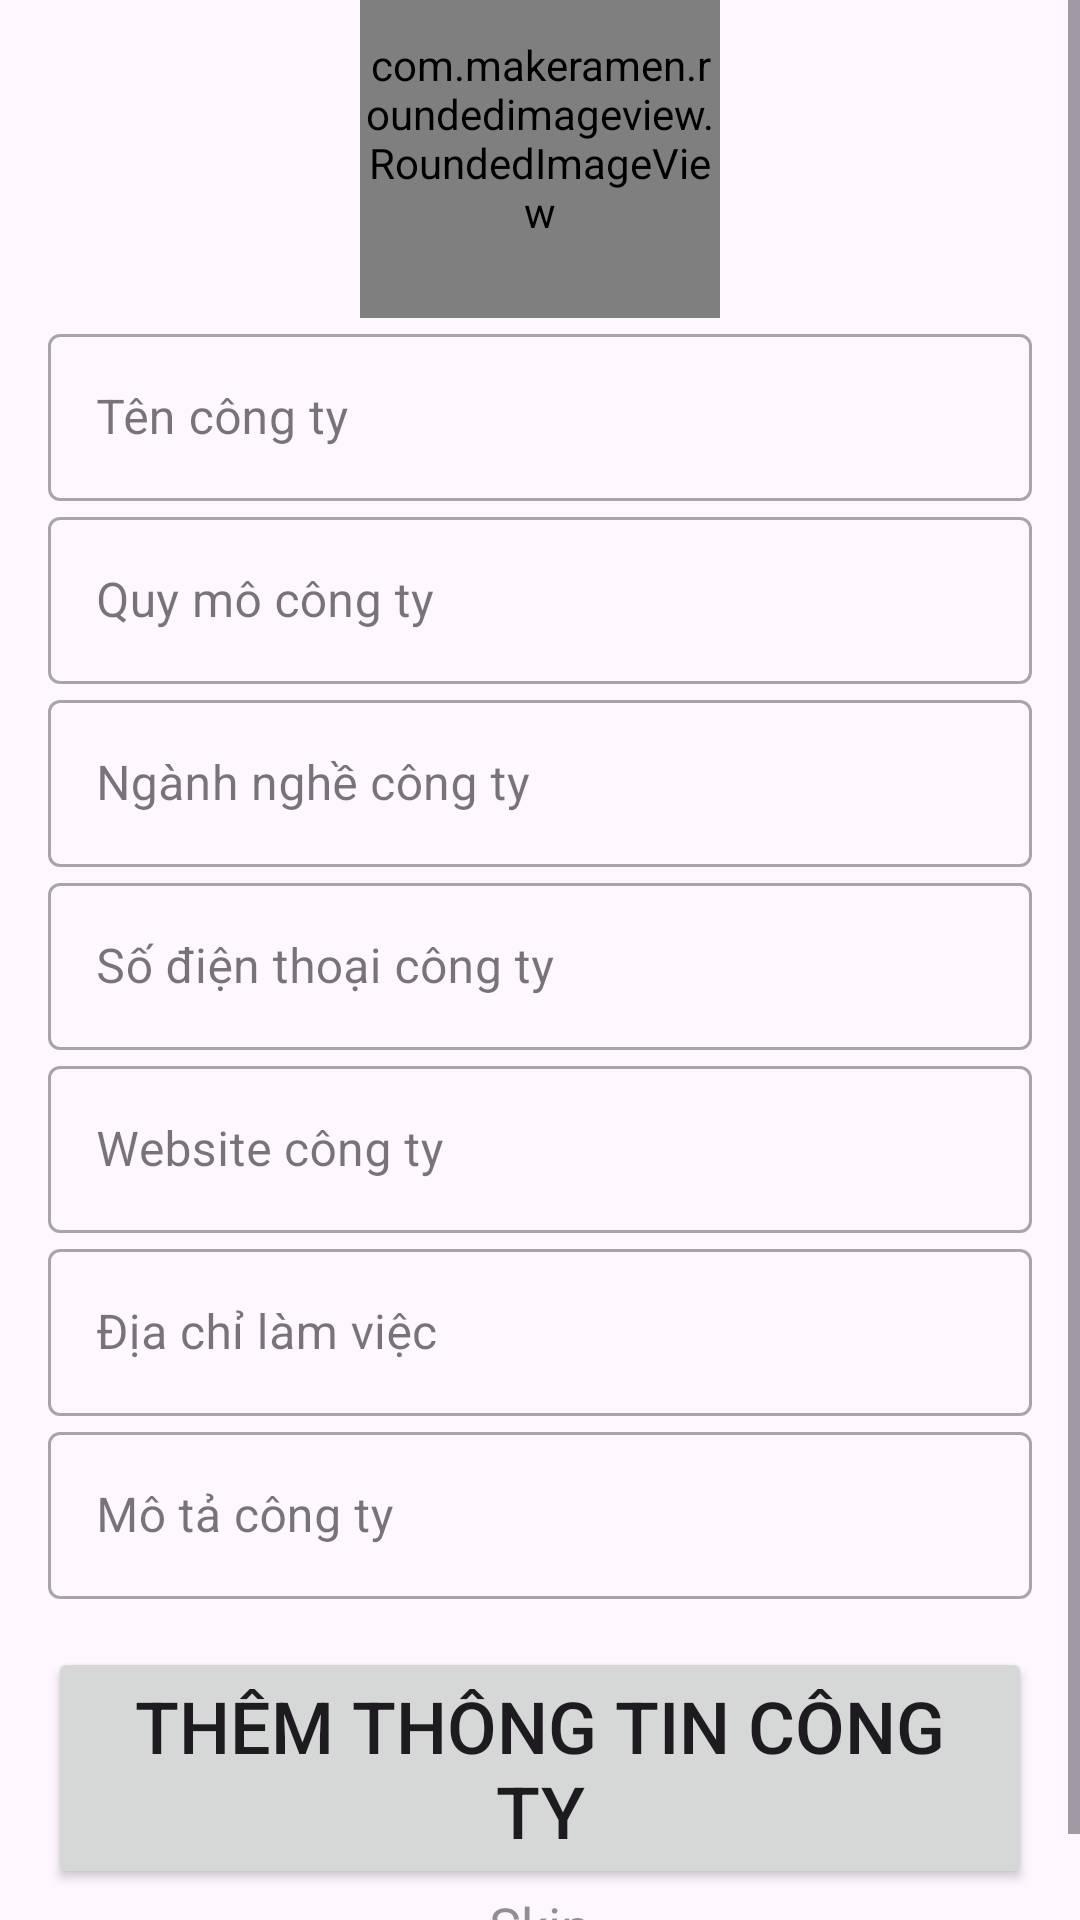

Produce the Android XML layout that renders to this screen, including the resource entries it uses.
<!-- AndroidManifest.xml: application theme Theme.Material3.Light.NoActionBar -->
<!-- res/layout/activity_register_employer_info.xml -->
<?xml version="1.0" encoding="utf-8"?>
<ScrollView xmlns:android="http://schemas.android.com/apk/res/android"
    xmlns:app="http://schemas.android.com/apk/res-auto"
    xmlns:tools="http://schemas.android.com/tools"
    android:layout_width="match_parent"
    android:layout_height="match_parent"
    android:orientation="vertical"
    tools:context=".Register_Login.RegisterEmployerInfo">

    <LinearLayout
        android:layout_width="match_parent"
        android:layout_height="wrap_content"
        android:padding="16dp"
        android:layout_gravity="center"
        android:orientation="vertical">

        <com.makeramen.roundedimageview.RoundedImageView
            android:id="@+id/companyAvatarImageView"
            android:layout_width="120dp"
            android:layout_height="120dp"
            android:layout_gravity="center_horizontal"
            app:riv_corner_radius="60dp"
            android:src="@drawable/avatar" />

        <com.google.android.material.textfield.TextInputLayout
            android:id="@+id/companyNameTextInputLayout"
            style="@style/Widget.MaterialComponents.TextInputLayout.OutlinedBox"
            android:layout_width="match_parent"
            android:layout_height="wrap_content"
            android:hint="Tên công ty">

            <com.google.android.material.textfield.TextInputEditText
                android:id="@+id/companyNameEditText"
                android:layout_width="match_parent"
                android:layout_height="wrap_content"
                android:maxLines="1"
                android:maxLength="50"/>

        </com.google.android.material.textfield.TextInputLayout>

        <com.google.android.material.textfield.TextInputLayout
            android:id="@+id/companyScaleTextInputLayout"
            style="@style/Widget.MaterialComponents.TextInputLayout.OutlinedBox"
            android:layout_width="match_parent"
            android:layout_height="wrap_content"
            android:hint="Quy mô công ty">

            <com.google.android.material.textfield.TextInputEditText
                android:id="@+id/companyScaleEditText"
                android:layout_width="match_parent"
                android:layout_height="wrap_content"
                android:inputType="number"
                android:maxLines="1" />

        </com.google.android.material.textfield.TextInputLayout>

        <com.google.android.material.textfield.TextInputLayout
            android:id="@+id/companyIndustryTextInputLayout"
            style="@style/Widget.MaterialComponents.TextInputLayout.OutlinedBox"
            android:layout_width="match_parent"
            android:layout_height="wrap_content"
            android:hint="Ngành nghề công ty">

            <com.google.android.material.textfield.TextInputEditText
                android:id="@+id/companyIndustryEditText"
                android:layout_width="match_parent"
                android:layout_height="wrap_content"
                android:maxLines="1" />

        </com.google.android.material.textfield.TextInputLayout>

        <com.google.android.material.textfield.TextInputLayout
            android:id="@+id/companyPhoneTextInputLayout"
            style="@style/Widget.MaterialComponents.TextInputLayout.OutlinedBox"
            android:layout_width="match_parent"
            android:layout_height="wrap_content"
            android:hint="Số điện thoại công ty">

            <com.google.android.material.textfield.TextInputEditText
                android:id="@+id/companyPhoneEditText"
                android:layout_width="match_parent"
                android:layout_height="wrap_content"
                android:inputType="phone"
                android:maxLines="1"
                android:maxLength="10"/>

        </com.google.android.material.textfield.TextInputLayout>

        <com.google.android.material.textfield.TextInputLayout
            android:id="@+id/companyWebsiteTextInputLayout"
            style="@style/Widget.MaterialComponents.TextInputLayout.OutlinedBox"
            android:layout_width="match_parent"
            android:layout_height="wrap_content"
            android:hint="Website công ty">

            <com.google.android.material.textfield.TextInputEditText
                android:id="@+id/companyWebsiteEditText"
                android:layout_width="match_parent"
                android:layout_height="wrap_content" />

        </com.google.android.material.textfield.TextInputLayout>

        <com.google.android.material.textfield.TextInputLayout
            android:id="@+id/companyAddressTextInputLayout"
            style="@style/Widget.MaterialComponents.TextInputLayout.OutlinedBox"
            android:layout_width="match_parent"
            android:layout_height="wrap_content"
            android:hint="Địa chỉ làm việc">

            <com.google.android.material.textfield.TextInputEditText
                android:id="@+id/companyAddressEditText"
                android:layout_width="match_parent"
                android:layout_height="wrap_content"
                android:maxLines="1"/>

        </com.google.android.material.textfield.TextInputLayout>

        <com.google.android.material.textfield.TextInputLayout
            android:id="@+id/companyDescriptionTextInputLayout"
            style="@style/Widget.MaterialComponents.TextInputLayout.OutlinedBox"
            android:layout_width="match_parent"
            android:layout_height="wrap_content"
            android:hint="Mô tả công ty">

            <com.google.android.material.textfield.TextInputEditText
                android:id="@+id/companyDescriptionEditText"
                android:layout_width="match_parent"
                android:layout_height="wrap_content" />

        </com.google.android.material.textfield.TextInputLayout>

        <Button
            android:id="@+id/addCompanyButton"
            android:layout_width="match_parent"
            android:layout_height="wrap_content"
            android:text="Thêm thông tin công ty"
            android:textSize="24sp"
            android:layout_marginTop="16dp"/>

        <TextView
            android:id="@+id/txt_skip"
            android:text="@string/en_skip"
            android:layout_gravity="center_horizontal"
            android:textColor="@color/gray"
            android:textSize="18sp"
            android:layout_width="wrap_content"
            android:layout_height="wrap_content"/>

    </LinearLayout>


</ScrollView>
<!-- resources referenced by this layout -->
<resources>
  <color name="gray">#6D000000</color>
  <!-- drawable avatar: jpg bitmap (drawable, 469466 bytes) -->
  <string name="en_skip">Skip</string>
</resources>
